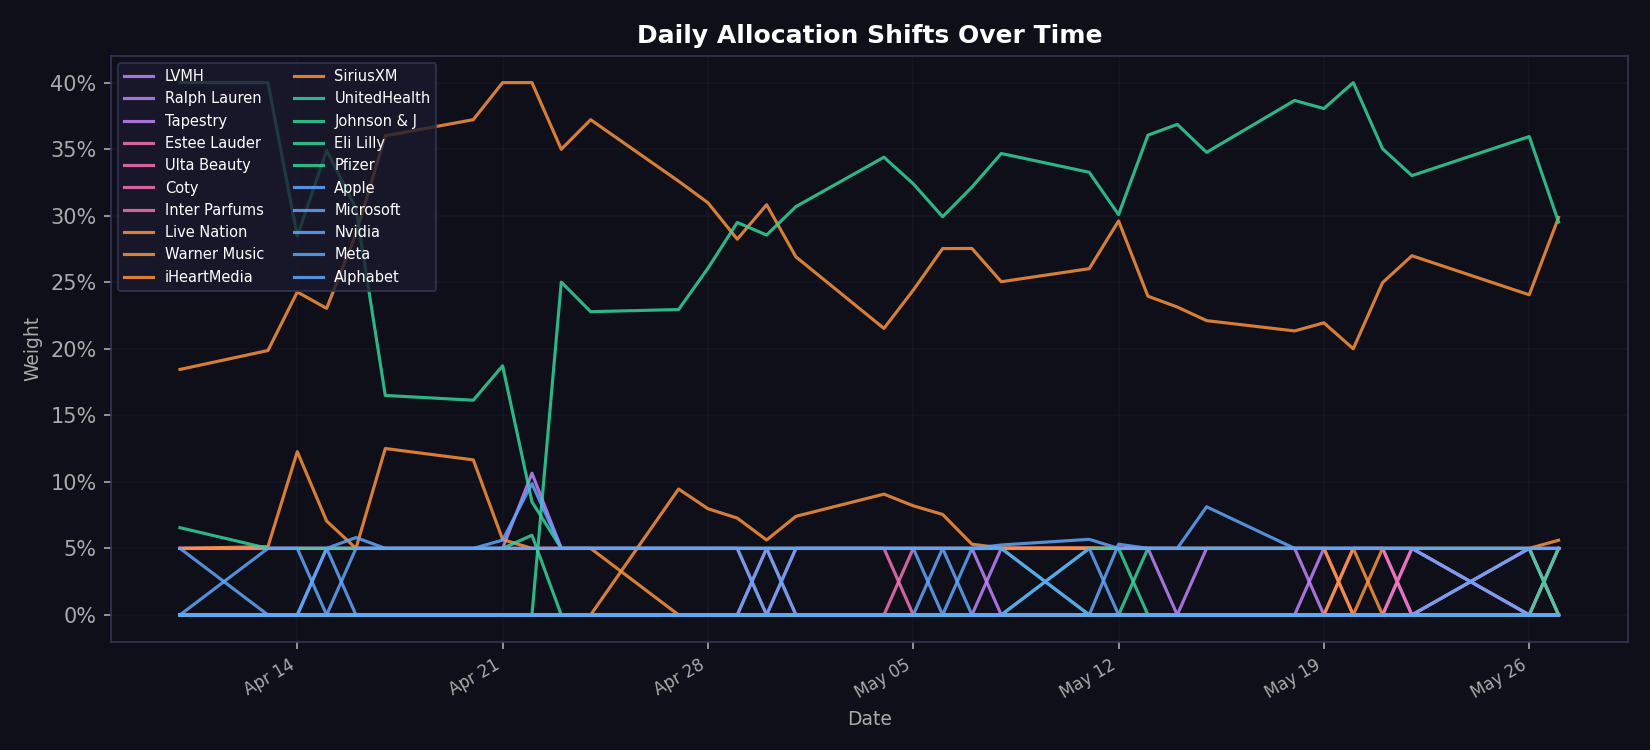

Source data for this figure (header and first rows):
date, ann_return, ann_risk, sharpe, LVMH, Ralph Lauren, Tapestry, Nike, Lululemon, Estee Lauder, Ulta Beauty, e.l.f. Beauty, Coty, Inter Parfums, Live Nation, Warner Music, Spotify, iHeartMedia, SiriusXM, UnitedHealth, Johnson & J, Eli Lilly, Pfizer, Abbvie
2026-04-10, 0.4086, 0.1243, 2.885, 0.0, 0.05, 0.05, 0.0, 0.0, 0.0, 0.05, 0.0, 0.0, 0.05, 0.05, 0.0, 0.0, 0.0, 0.1845, 0.0, 0.4, 0.0, 0.06554, 0.0
2026-04-13, 0.3279, 0.1242, 2.237, 0.0, 0.05, 0.05, 0.0, 0.0, 0.0, 0.05, 0.0, 0.0, 0.05, 0.05131, 0.0, 0.0, 0.0, 0.1987, 0.0, 0.4, 0.0, 0.05, 0.0
2026-04-14, 0.374, 0.1345, 2.408, 0.0, 0.05, 0.05, 0.0, 0.0, 0.0, 0.05, 0.0, 0.0, 0.05, 0.1227, 0.0, 0.0, 0.0, 0.2427, 0.0, 0.2847, 0.0, 0.05, 0.0
2026-04-15, 0.4398, 0.1368, 2.85, 0.0, 0.05, 0.05, 0.0, 0.0, 0.0, 0.05, 0.0, 0.0, 0.05, 0.07056, 0.0, 0.0, 0.0, 0.2304, 0.0, 0.3491, 0.0, 0.05, 0.0
2026-04-16, 0.4894, 0.1363, 3.225, 0.0, 0.05, 0.05, 0.0, 0.0, 0.0, 0.05, 0.0, 0.0, 0.05, 0.05, 0.0, 0.0, 0.0, 0.2864, 0.0, 0.3055, 0.0, 0.05, 0.0
2026-04-17, 0.5119, 0.1519, 3.04, 0.0, 0.05, 0.05, 0.0, 0.0, 0.0, 0.05, 0.0, 0.0, 0.05, 0.125, 0.0, 0.0, 0.0, 0.36, 0.0, 0.1649, 0.0, 0.05, 0.0
2026-04-20, 0.5816, 0.1571, 3.383, 0.0, 0.05, 0.05, 0.0, 0.0, 0.0, 0.05, 0.0, 0.0, 0.05, 0.1165, 0.0, 0.0, 0.0, 0.3722, 0.0, 0.1613, 0.0, 0.05, 0.0
2026-04-21, 0.6766, 0.1672, 3.747, 0.0, 0.05, 0.05, 0.0, 0.0, 0.0, 0.05, 0.0, 0.0, 0.05, 0.05662, 0.0, 0.0, 0.0, 0.4, 0.0, 0.1872, 0.0, 0.05, 0.0
2026-04-22, 0.6302, 0.1914, 3.032, 0.0, 0.05, 0.1065, 0.0, 0.0, 0.0, 0.05, 0.0, 0.0, 0.05, 0.05, 0.0, 0.0, 0.0, 0.4, 0.0, 0.08498, 0.0, 0.05989, 0.0
2026-04-23, 0.8657, 0.1766, 4.618, 0.0, 0.05, 0.05, 0.0, 0.0, 0.0, 0.05, 0.0, 0.0, 0.05, 0.05, 0.0, 0.0, 0.0, 0.3499, 0.2501, 0.05, 0.0, 0.0, 0.0
2026-04-24, 0.8436, 0.1795, 4.422, 0.0, 0.05, 0.05, 0.0, 0.0, 0.0, 0.05, 0.0, 0.0, 0.05, 0.05, 0.0, 0.0, 0.0, 0.3721, 0.2279, 0.05, 0.0, 0.0, 0.0
2026-04-27, 0.9705, 0.2007, 4.586, 0.0, 0.05, 0.05, 0.0, 0.0, 0.0, 0.05, 0.0, 0.0, 0.05, 0.0, 0.0, 0.0, 0.09461, 0.3259, 0.2295, 0.05, 0.0, 0.0, 0.0
2026-04-28, 0.8978, 0.1945, 4.359, 0.0, 0.05, 0.05, 0.0, 0.0, 0.0, 0.05, 0.0, 0.0, 0.05, 0.0, 0.0, 0.0, 0.0798, 0.3097, 0.2605, 0.05, 0.0, 0.0, 0.0
2026-04-29, 0.8904, 0.1913, 4.392, 0.0, 0.05, 0.05, 0.0, 0.0, 0.0, 0.05, 0.0, 0.0, 0.05, 0.0, 0.0, 0.0, 0.07276, 0.2823, 0.2949, 0.05, 0.0, 0.0, 0.0
2026-04-30, 0.9129, 0.1837, 4.697, 0.0, 0.05, 0.05, 0.0, 0.0, 0.0, 0.0, 0.0, 0.05, 0.05, 0.0, 0.0, 0.0, 0.0563, 0.3082, 0.2855, 0.05, 0.0, 0.0, 0.0
2026-05-01, 1.022, 0.1956, 4.969, 0.0, 0.05, 0.05, 0.0, 0.0, 0.0, 0.05, 0.0, 0.0, 0.05, 0.0, 0.0, 0.0, 0.0741, 0.2691, 0.3068, 0.05, 0.0, 0.0, 0.0
2026-05-04, 1.028, 0.2046, 4.779, 0.0, 0.05, 0.05, 0.0, 0.0, 0.0, 0.05, 0.0, 0.0, 0.05, 0.0, 0.0, 0.0, 0.09076, 0.2153, 0.3439, 0.05, 0.0, 0.0, 0.0
2026-05-05, 0.9488, 0.2004, 4.484, 0.0, 0.05, 0.05, 0.0, 0.0, 0.0, 0.0, 0.0, 0.05, 0.05, 0.0, 0.0, 0.0, 0.08199, 0.244, 0.324, 0.05, 0.0, 0.0, 0.0
2026-05-06, 0.9526, 0.1934, 4.666, 0.0, 0.05, 0.05, 0.0, 0.0, 0.0, 0.0, 0.0, 0.05, 0.05, 0.0, 0.0, 0.0, 0.07552, 0.2753, 0.2992, 0.05, 0.0, 0.0, 0.0
2026-05-07, 0.9469, 0.188, 4.771, 0.0, 0.05, 0.05, 0.0, 0.0, 0.0, 0.0, 0.0, 0.05, 0.05, 0.0, 0.0, 0.0, 0.05316, 0.2754, 0.3215, 0.05, 0.0, 0.0, 0.0
2026-05-08, 0.842, 0.1865, 4.245, 0.05, 0.05, 0.0, 0.0, 0.0, 0.0, 0.0, 0.0, 0.05, 0.05, 0.0, 0.0, 0.0, 0.05031, 0.2504, 0.3467, 0.05, 0.0, 0.0, 0.0
2026-05-11, 0.8977, 0.1871, 4.531, 0.05, 0.05, 0.0, 0.0, 0.0, 0.0, 0.0, 0.0, 0.05, 0.05, 0.0, 0.0, 0.0, 0.05041, 0.2602, 0.3326, 0.0, 0.0, 0.05, 0.0
2026-05-12, 0.8395, 0.1879, 4.202, 0.05, 0.05, 0.0, 0.0, 0.0, 0.0, 0.0, 0.0, 0.05, 0.05, 0.0, 0.0, 0.0, 0.05, 0.2961, 0.3008, 0.0, 0.0, 0.05, 0.0
2026-05-13, 0.8668, 0.1893, 4.316, 0.05, 0.05, 0.0, 0.0, 0.0, 0.0, 0.0, 0.0, 0.05, 0.05, 0.0, 0.0, 0.0, 0.05, 0.2395, 0.3605, 0.05, 0.0, 0.0, 0.0
2026-05-14, 0.9223, 0.1833, 4.758, 0.05, 0.0, 0.0, 0.0, 0.0, 0.0, 0.0, 0.0, 0.05, 0.05, 0.0, 0.0, 0.0, 0.05, 0.2314, 0.3686, 0.05, 0.0, 0.0, 0.0
2026-05-15, 0.8496, 0.1894, 4.222, 0.05, 0.05, 0.0, 0.0, 0.0, 0.0, 0.0, 0.0, 0.05, 0.05, 0.0, 0.0, 0.0, 0.05, 0.2211, 0.3476, 0.05, 0.0, 0.0, 0.0
2026-05-18, 0.7591, 0.1978, 3.586, 0.05, 0.05, 0.0, 0.0, 0.0, 0.0, 0.0, 0.0, 0.05, 0.05, 0.0, 0.0, 0.0, 0.05, 0.2134, 0.3866, 0.05, 0.0, 0.0, 0.0
2026-05-19, 0.8587, 0.1935, 4.18, 0.0, 0.05, 0.05, 0.0, 0.0, 0.0, 0.0, 0.0, 0.05, 0.05, 0.0, 0.0, 0.0, 0.05, 0.2195, 0.3805, 0.05, 0.0, 0.0, 0.0
2026-05-20, 0.7997, 0.1862, 4.027, 0.0, 0.05, 0.05, 0.0, 0.0, 0.0, 0.05, 0.0, 0.0, 0.05, 0.0, 0.05, 0.0, 0.0, 0.2, 0.4, 0.05, 0.0, 0.0, 0.0
2026-05-21, 0.8246, 0.1891, 4.096, 0.0, 0.05, 0.05, 0.0, 0.0, 0.0, 0.05, 0.0, 0.0, 0.05, 0.0, 0.0, 0.0, 0.05, 0.2497, 0.3503, 0.05, 0.0, 0.0, 0.0
2026-05-22, 0.9061, 0.1955, 4.38, 0.05, 0.05, 0.0, 0.0, 0.0, 0.0, 0.0, 0.0, 0.05, 0.05, 0.0, 0.0, 0.0, 0.05, 0.2699, 0.3301, 0.05, 0.0, 0.0, 0.0
2026-05-26, 0.8578, 0.1906, 4.237, 0.0, 0.05, 0.05, 0.0, 0.0, 0.0, 0.05, 0.0, 0.0, 0.05, 0.0, 0.0, 0.0, 0.05, 0.2405, 0.3595, 0.05, 0.0, 0.0, 0.0
2026-05-27, 0.9542, 0.2004, 4.511, 0.05, 0.05, 0.0, 0.0, 0.0, 0.05, 0.0, 0.0, 0.0, 0.05, 0.0, 0.0, 0.0, 0.05613, 0.2986, 0.2952, 0.0, 0.05, 0.0, 0.0
